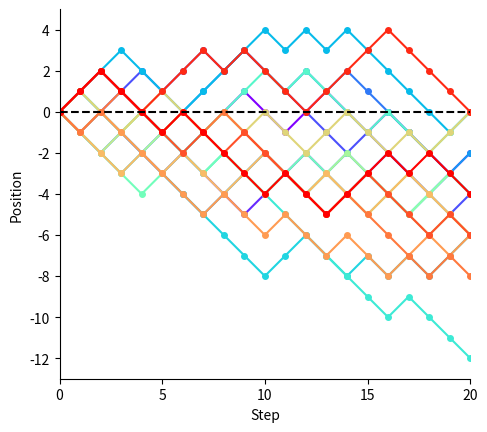
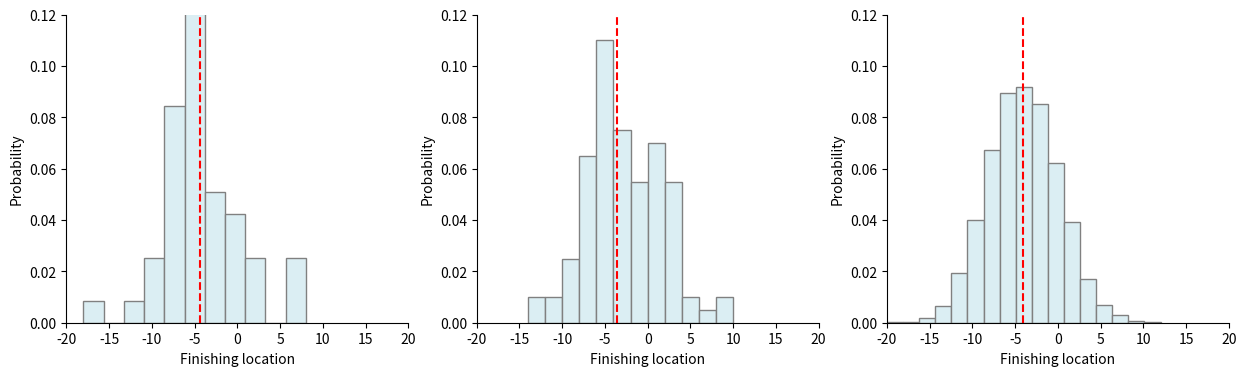

The script that saved these images, in order:


###############
# Authored by Weisheng Jiang
# Book 5  |  From Basic Arithmetic to Machine Learning
# Published and copyrighted by Tsinghua University Press
# Beijing, China, 2022
###############

import numpy as np
import matplotlib.pyplot as plt
np.random.seed(0)
from matplotlib import cm

def generate_paths(step_num,path_num, p, up_down):
    
    np.random.seed(0)
    
    start_locs = np.zeros((1, path_num))

    # random walk
    step_shape = (step_num, path_num)

    steps = np.random.choice(a= up_down, size=step_shape,
                             p = p)
    paths = np.concatenate([start_locs, steps]).cumsum(0)

    return paths

up_down = [-1, 1]

p = 0.4 # probability of moving up
probs = [1-p, p]

step_num = 20 # n in binomial distribution

path_num = 20

colors = plt.cm.rainbow(np.linspace(0,1,path_num))

# generate random paths
paths = generate_paths(step_num, path_num, probs, up_down)

fig, ax = plt.subplots()

for i in np.arange(0,path_num):
    
    plt.plot(np.arange(step_num+1), paths[:,i], 
             marker='.', markersize=8, color = colors[i,:]);

plt.xlabel('Step')
plt.ylabel('Position')
plt.axis('scaled')
plt.gca().spines['right'].set_visible(False)
plt.gca().spines['top'].set_visible(False)

ax.set_xlim(0,step_num)
plt.xticks(np.arange(0,step_num+1,5))

ax.set_ylim(np.floor(paths.min()) - 1,
            np.ceil(paths.max())  + 1)

plt.axhline(y=0, linestyle = '--', color = 'k')

#%% distribution of the finishing locations

fig, axes = plt.subplots(1, 3, figsize=(15,4), 
                               gridspec_kw={'width_ratios': [1, 1, 1]})

for i,path_num in enumerate([50, 100, 5000]):

    paths = generate_paths(step_num, path_num, probs, up_down)
    stop_locs = paths[-1,:]

    plt.sca(axes[i])
    plt.hist(stop_locs, bins = len(np.unique(stop_locs)), 
             density = True, edgecolor='grey',
             color= '#DBEEF3')

    plt.xlim(-step_num,step_num)
    plt.axvline(x=stop_locs.mean(), linestyle = '--', color = 'r')

    plt.xlabel('Finishing location')
    plt.ylabel('Probability')
    plt.gca().spines['right'].set_visible(False)
    plt.gca().spines['top'].set_visible(False)
    plt.ylim(0,0.12)
